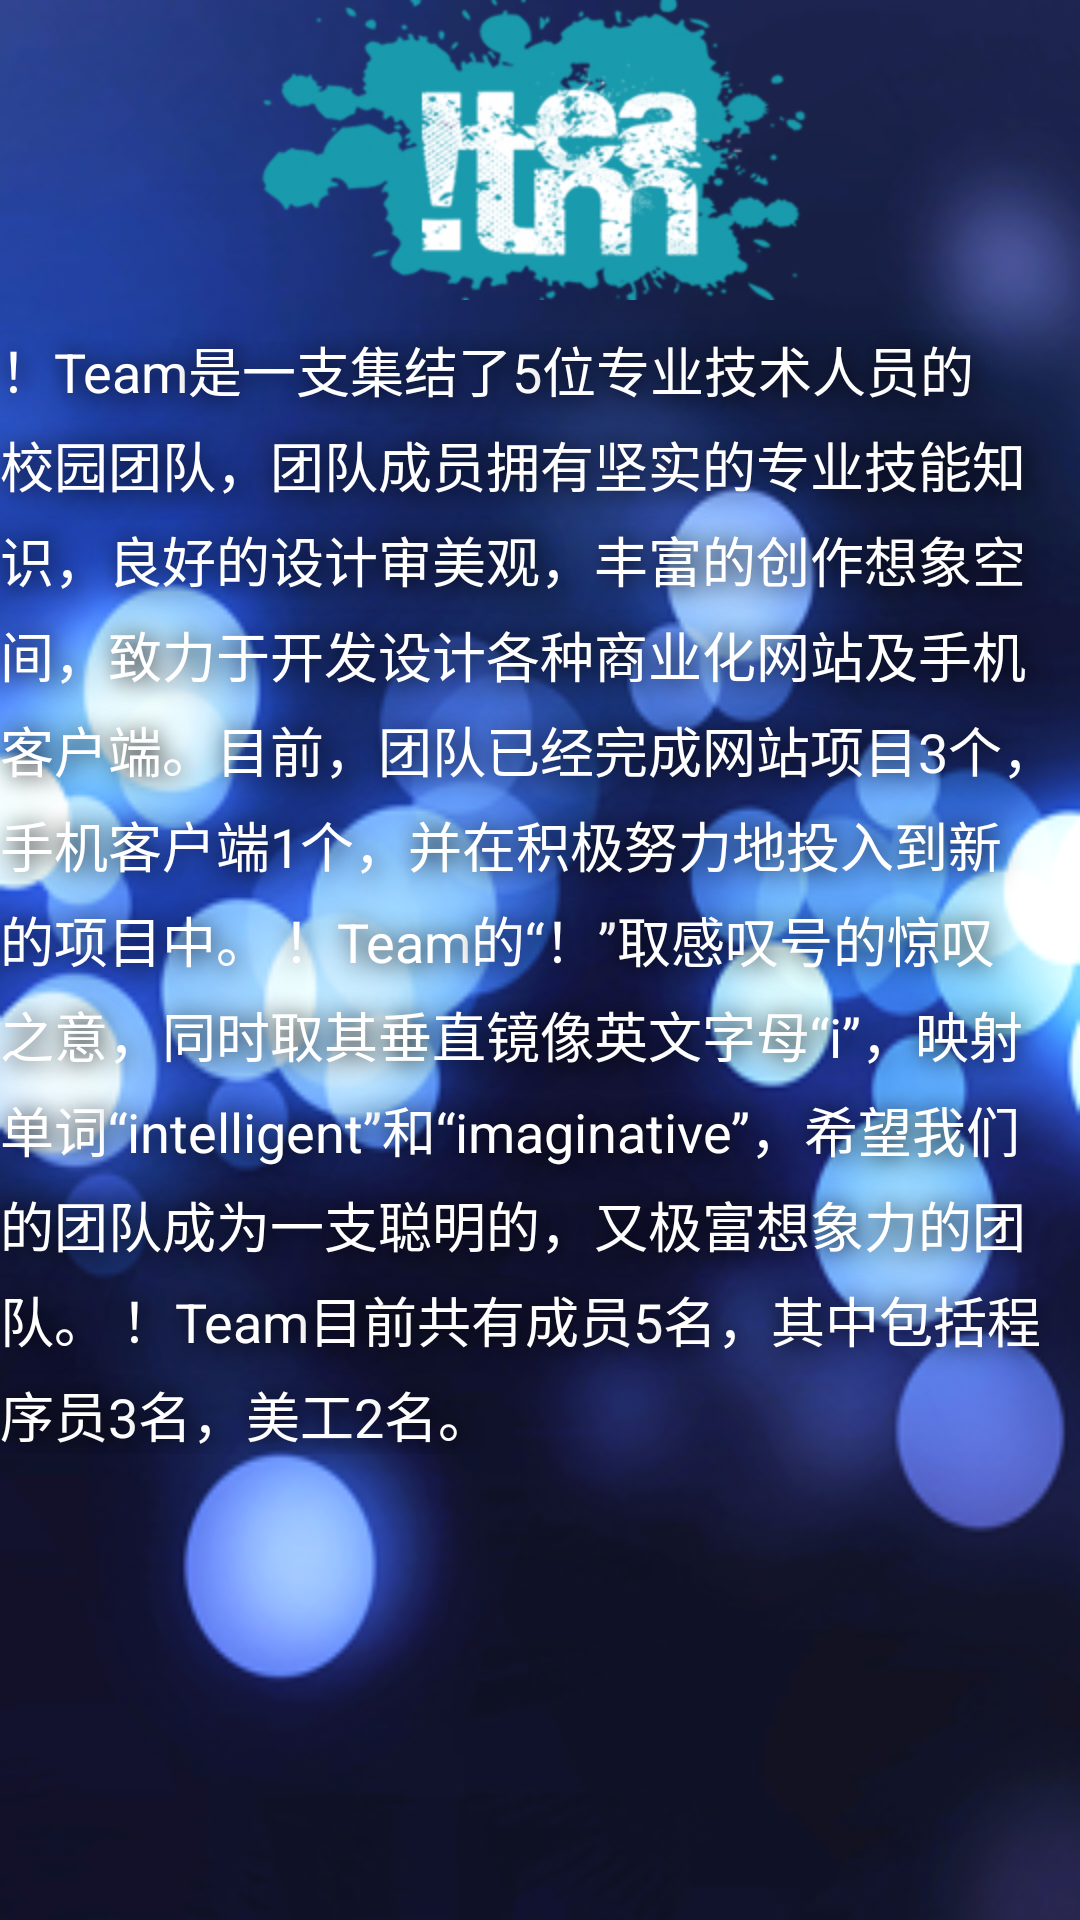

This screen was rendered from an Android layout file. Write that file and the resources it references.
<!-- AndroidManifest.xml: application theme noTitle -->
<!-- res/layout/teamintro.xml -->
<?xml version="1.0" encoding="utf-8"?>
<LinearLayout 
	xmlns:android="http://schemas.android.com/apk/res/android"
	android:orientation="vertical"
	android:layout_width="fill_parent" 
	android:background="@drawable/intro_bg"
	android:layout_height="fill_parent">
	<FrameLayout 
		android:layout_width="fill_parent"
		android:layout_height="wrap_content"
		android:paddingBottom="10dip">
		<ImageView
			android:id="@+id/intro_imageView"
			android:src="@drawable/logo_iteam"
			android:layout_width="wrap_content"
			android:layout_height="wrap_content"
			android:layout_gravity="center"/>
	</FrameLayout>
	<TextView
		android:id="@+id/intro_textView"
		android:text="@string/team_introduce"
		android:layout_width="fill_parent"
		android:layout_height="wrap_content"
		style="@style/introduce"/>
</LinearLayout>
<!-- resources referenced by this layout -->
<resources>
  <!-- drawable intro_bg: png bitmap (drawable-hdpi, 113758 bytes) -->
  <!-- drawable logo_iteam: png bitmap (drawable-hdpi, 39413 bytes) -->
  <string name="team_introduce">！Team是一支集结了5位专业技术人员的校园团队，团队成员拥有坚实的专业技能知识，良好的设计审美观，丰富的创作想象空间，致力于开发设计各种商业化网站及手机客户端。目前，团队已经完成网站项目3个，手机客户端1个，并在积极努力地投入到新的项目中。
  ！Team的“！”取感叹号的惊叹之意，同时取其垂直镜像英文字母“i”，映射单词“intelligent”和“imaginative”，希望我们的团队成为一支聪明的，又极富想象力的团队。
  ！Team目前共有成员5名，其中包括程序员3名，美工2名。</string>
  <style name="introduce">
          <item name="android:textSize">18.0sp</item>
          <item name="android:shadowRadius">20.0</item>
          <item name="android:shadowColor">@color/black</item>
          <item name="android:shadowDx">2</item>
          <item name="android:shadowDy">2</item>
          <item name="android:textColor">@color/white</item>
          <item name="android:textColorLink">@color/white</item>
          <item name="android:includeFontPadding">true</item>
          <item name="android:lineSpacingMultiplier">1.2</item>
      </style>
  <style name="noTitle" parent="@android:style/Theme.Light.NoTitleBar">
          <item name="android:windowContentOverlay">@null</item>
      </style>
  <color name="black">#ff000000</color>
  <color name="white">#ffffffff</color>
</resources>
